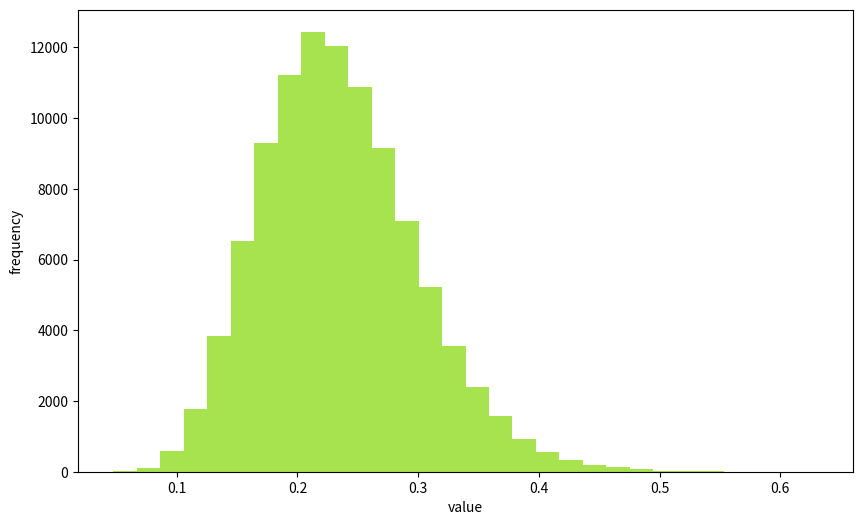
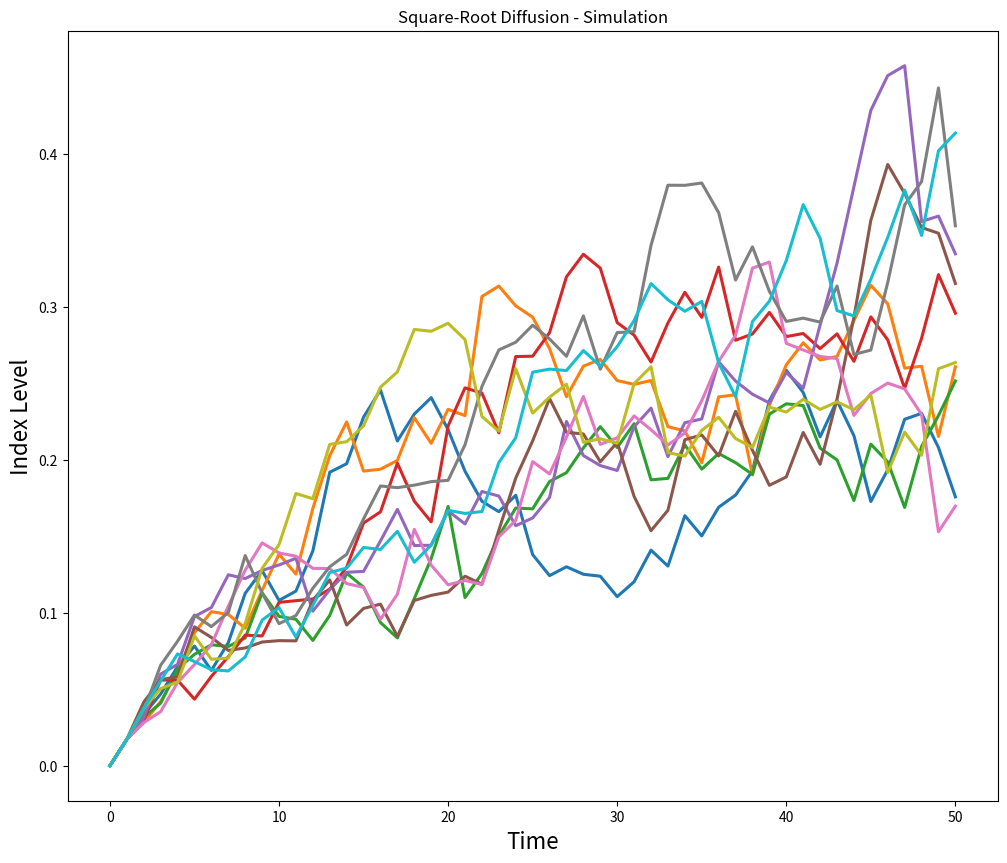

Reproduce these figures in Python, in order.
'''平方根扩散
'''

import numpy as np 
import matplotlib.pyplot as plt
import numpy.random as npr

S0 = 100
r = 0.05
sigma = 0.25
T = 2.0

x0 = 0
k = 1.8
theta = 0.24
i = 100000
M=50
dt = T / M

def srd_euler():
    xh = np.zeros((M + 1, i))
    x1 = np.zeros_like(xh)
    xh[0] = x0
    x1[0] = x0
    for t in range(1, M+1):
        xh[t] = (xh[t-1] + k*(theta - np.maximum(xh[t-1], 0)) * dt + sigma * np.sqrt(np.maximum(xh[t-1], 0)) * np.sqrt(dt) * npr.standard_normal(i))

    x1 = np.maximum(xh, 0)
    return x1

x1 = srd_euler()

plt.figure(figsize=(10,6))
plt.hist(x1[-1], bins = 30, color='#98DE2f', alpha=0.85)
plt.xlabel('value')
plt.ylabel('frequency')
plt.grid(False)

plt.figure(figsize=(12,10))
plt.plot(x1[:, :10], lw=2.2)
plt.title("Square-Root Diffusion - Simulation")
plt.xlabel('Time', fontsize=16)
plt.ylabel('Index Level', fontsize=16)
plt.show()